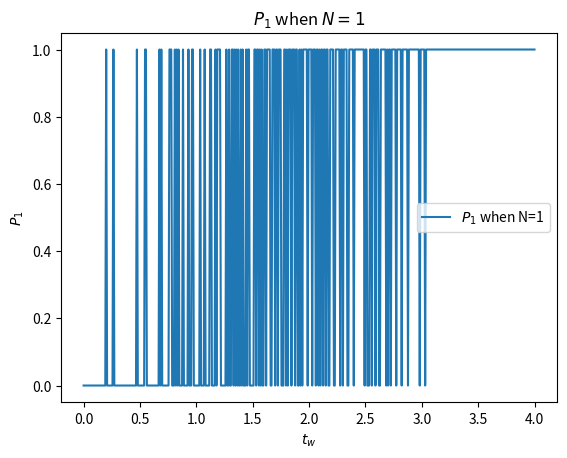

This chart was generated by the following Python code:
import numpy as np
import random


def ramsey(Omega, Omegap, delta, tw, tp):
    prob1 = Omegap * np.cos(delta * tw / 2) * np.sin(Omegap * tp)
    prob2 = 2 * delta * np.sin(delta * tw / 2) * np.sin(Omegap * tp / 2) ** 2
    return 1 - Omega ** 2 / Omegap ** 4 * (prob1 - prob2) ** 2


def sample_bernoulli(P):
    return 1 if random.random() < P else 0


def plot_tw(tw):
    N = 1
    Omega = 2 * np.pi

    delta = np.pi / 4

    Omegap = np.sqrt(delta ** 2 + Omega ** 2)

    '''
    The length of tp is such set to generate a 
    pi/2 pulse 
    '''
    tp = np.pi / 2 / Omegap

    P1 = ramsey(Omega, Omegap, delta, tw, tp)
    oneinstances = 0
    for i in range(0, N):
        print(i)
        sample = sample_bernoulli(P1)
        if sample == 1:
            oneinstances += 1

    return oneinstances / N


import matplotlib.pyplot as plt

if __name__ == "__main__":
    Omega = 2 * np.pi
    tmax = 8 * np.pi / (2 * np.pi)

    tw_list = np.linspace(0, tmax, 500)

    P1_plot_list = [plot_tw(x) for x in tw_list]

    plt.plot(tw_list, P1_plot_list, label=r'$P_1$ when N=1')

    plt.xlabel(r'$t_w$')
    plt.ylabel(r'$P_1$')

    plt.title(r'$P_1$ when $N=1$')

    plt.legend()

    plt.savefig("N1P1")
    plt.show()
